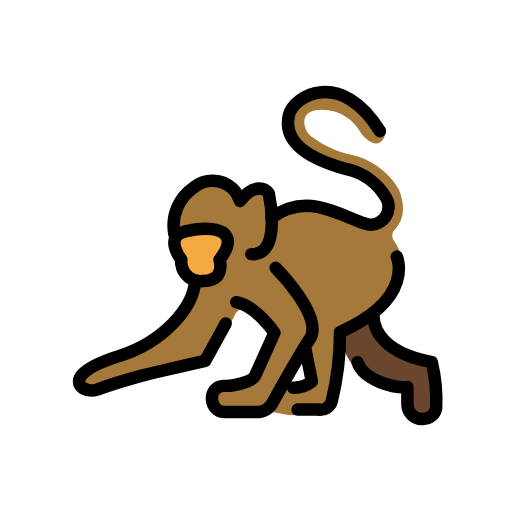
t = 0.00 s
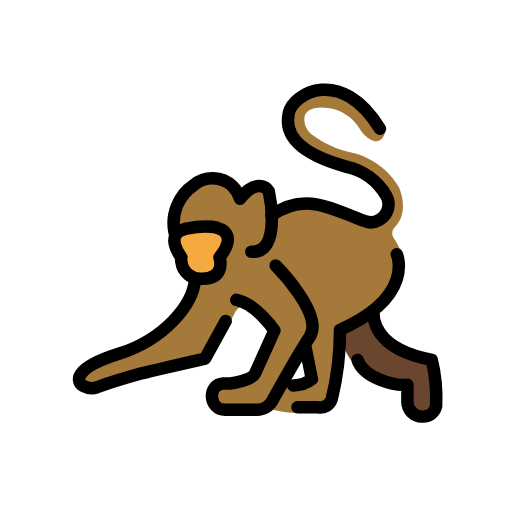
t = 0.48 s
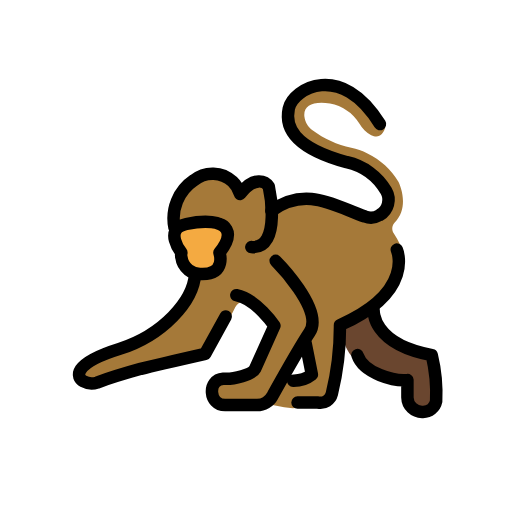
t = 1.43 s
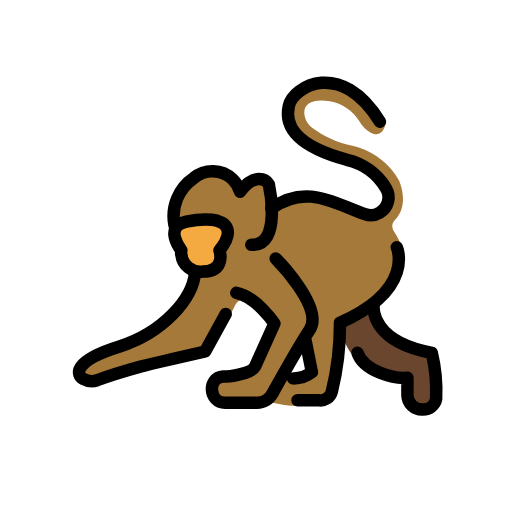
t = 1.90 s
t = 2.38 s: frame unchanged from t = 1.43 s, image omitted
t = 3.33 s: frame unchanged from t = 0.48 s, image omitted

The animated SVG that drew these frames (rendered in a browser with its animation timeline set to each time). Animation: 1 SMIL element (animateTransform=1); one cycle of 3.80 s, repeats indefinitely.

<?xml version='1.0' encoding='utf-8'?>
<svg xmlns="http://www.w3.org/2000/svg" id="emoji" viewBox="-5 -5 82 82" width="200" height="200" role="img">
  <title>OpenMoji: monkey</title><g><g id="color">
    <path fill="#a57939" d="m58.8883,25.3814c-.025-.055-.0499-.1014-.081-.1533-1.1738-1.9611-2.8971-3.5357-4.9573-4.5281-.8272-.4037-1.7002-.7059-2.6-.9-2.245-.4735-4.3604-1.4289-6.2-2.8-.724-.5174-1.196-1.3162-1.3-2.2-.2-1.8,1.4-2.5,4.1-2.1,1.9487.3541,3.6563,1.5168,4.7,3.2.4462.7963,1.1037,1.4538,1.9,1.9,1.3066.5939,1.9078-.2584,2.1805-1.0486.199-.5765.0014-1.215-.4865-1.581l-.822-.6165c-.048-.036-.0936-.075-.1366-.1168l-2.971-2.8907c-.4377-.4259-.9631-.7511-1.5396-.9528l-1.5129-.5295c-1.0479-.3668-2.1848-.3939-3.249-.0775l-1.1991.3565c-.5698.1694-1.0986.4545-1.5533.8374l-.8679.7308c-.2229.1877-.3819.4403-.4547.7225l-.2377.921c-.2859,1.1077-.0737,2.285.5809,3.2233l.6686.9583c.8501,1.2184,2.0215,2.1772,3.384,2.7695l2.5162,1.094,3.395,1.2901c1.059.4024,2.0257,1.015,2.8418,1.8009l.5565.5359c.5939.5719,1.026,1.2907,1.2526,2.0835h0c.2803.9811.0067,2.0371-.7148,2.7586h0c-.34.34-.8011.531-1.2819.531h-1.6815c-.1768,0-.3519-.0334-.5163-.0985l-3.4482-1.3649c-.7341-.2906-1.4913-.5188-2.2637-.6822l-1.3121-.2776c-1.77-.3744-3.6138-.1632-5.2533.6019l-.2734.1276c-.1324.0618-.2756.0973-.4215.1046h0c-.9101.0455-1.6261-.7674-1.4659-1.6645l.0944-.5285c.0586-.3284-.0308-.666-.2444-.9223l-.3242-.389c-.2148-.2577-.5329-.4067-.8683-.4067h-1.5693c-.2596,0-.5113.0894-.7128.2531h0c-.7275.5911-1.7871.5234-2.4335-.1553l-.624-.6552c-.1519-.1595-.3392-.2809-.5467-.3546h0c-1.7373-.6165-3.6684-.3153-5.1355.801l-.793.6034c-.9484.7216-1.6573,1.7124-2.0342,2.843l-.1907.572c-.4151,1.2453-.5407,2.569-.3672,3.8702l.115.8624c.0142.1063.0405.2107.0785.311l1.2918,3.414c.034.0897.077.1757.1285.2567l1.091,1.7144c.5866.9218.7059,2.0656.3223,3.0886h0c-.1923.5127-.4752.9866-.8352,1.3992l-1.6309,1.8688c-1.7336,1.9864-3.8328,3.6211-6.1835,4.815l-1.4534.7382c-.8579.4358-1.7377.8272-2.6358,1.1726l-2.2056.8483c-1.0806.4156-2.0408,1.0934-2.7942,1.9724h0c-.3721.4342-.3614,1.0779.025,1.4994h0c.2631.2871.6555.4184,1.0384.3478l5.8319-1.0767c.035-.0065.0698-.0143.1043-.0234l6.7483-1.7863,2.7967-.6315c2.1933-.4953,4.1308-1.7732,5.4496-3.5944l.9881-1.3646c.7753-1.0707,1.4488-2.2115,2.0117-3.4076h0c.3851-.8183,1.4324-1.0637,2.141-.5018l1.3778,1.0927c.0897.0712.1704.153.2402.2438l1.0156,1.3203c.5488.7134.7016,1.6551.4066,2.5055l-1.1826,3.4085c-.0298.0858-.0678.1686-.1136.247l-1.0223,1.7525c-.1969.3376-.5258.5778-.9074.6626l-2.7592.6132c-.754.1676-1.467.4838-2.0973.9303l-.3475.2461c-.6135.4346-.7753,1.2756-.3669,1.9068l.125.1932c.1569.2424.4006.4157.6811.4841l.7533.1837c1.9199.4683,3.9149.5422,5.8642.2173l.3947-.0658c.1659-.0277.3355-.0252.5005.0071l3.1086.6095c1.1438.2243,2.3251.1654,3.441-.1714l.7964-.2404c1.7474-.5275,3.1056-1.9089,3.6036-3.6649l.6116-2.1565c.325-1.146.5119-2.3268.5569-3.5172l.0605-1.6027c.0449-1.1901.6827-2.2786,1.6989-2.8996l1.4573-.8906c1.5217-.9299,2.7984-2.2109,3.7232-3.7356l1.0727-1.7685c.8058-1.3285,1.3511-2.7985,1.6065-4.3311l.041-.2461c.0471-.2824.0126-.5754-.1095-.8344-.2959-.6273-.6347-1.233-1.0141-1.8128-.3437-.5254-.3066-1.2352.1327-1.6838,2.3698-2.4203.9599-5.8523.7015-6.4215Zm-17.4654,30.6151l.9193-2.145c.4705-1.0978,2.0825-.9036,2.2788.2745l.1161.6966c.1202.7214-.334,1.4141-1.0435,1.5915l-1.5789.3947c-.4778.1194-.8858-.3596-.6918-.8123Z" />
    <path fill="#6a462f" d="m55.5091,46.316h0c-.0382.2481.0121.5016.1421.7163l.5923.9785c.9713,1.6047,2.4917,2.8026,4.2792,3.3713l2.625.8352c.7375.2347,1.2805.8641,1.4044,1.6281l.074.4566c.2156,1.3298.324,2.6748.324,4.0219v1.9377c0,.8635-.5402,1.6347-1.3517,1.9298h0c-.5406.1966-1.1388.1574-1.6491-.108h0c-1.0619-.5522-1.7785-1.5975-1.9107-2.787l-.016-.1441c-.1127-1.0145-.7223-1.9353-1.6569-2.3456-.0052-.0023-.0104-.0046-.0156-.0068-.2,0-7.1-3.7-7.1-3.7-.4554-.5942-.8108-1.2493-1.0598-1.9401-.6508-1.8057.1068-3.8207,1.7647-4.7878l1.9584-1.1424c.7771-.4533,1.7325.1971,1.5957,1.0863Z" />
    <path fill="#f4aa41" d="m26.3518,31.3281l2.6622.2476c.8209.0764,1.5311.6033,1.8422,1.3668l.2081.5108c.2447.6006.2133,1.2783-.0859,1.8536l-.6745,1.297c-.102.1962-.1741.4067-.2136.6243l-.0173.0949c-.188,1.0339-1.0779,1.7925-2.1286,1.8144l-1.3861.0289c-.9587.02-1.821-.5806-2.1347-1.4868l-.3409-.9847c-.0219-.0633-.0467-.1256-.0743-.1867l-.8544-1.8919c-.3137-.6945-.2474-1.5016.1753-2.1357h0c.3326-.4989.8537-.8413,1.4437-.9486l.9786-.1779c.1979-.036.3998-.0448.6001-.0262Z" />
  </g>
  <g id="line">
    <path fill="none" stroke="#000" stroke-linecap="round" stroke-linejoin="round" stroke-width="2" d="m55.85,16c-6.2-10.1-13.9-5.7-14.6-2.5-.6,2.8.5,6.2,9.3,8.6,2.6466.5943,4.928,2.26,6.3,4.6.7812,1.3525.318,3.0821-1.0345,3.8633-.0217.0125-.0435.0248-.0655.0367-.6957.4149-1.5431.4886-2.3.2-4.7-1.6-9.4-5-15-.9" />
    <path fill="none" stroke="#000" stroke-linecap="round" stroke-linejoin="round" stroke-width="2" d="m35.25,35.7c5,.3,2.8-9.7,2.8-9.7-.5-.8-2.3-1.8-4.6,1.2-.2163-.761-.6304-1.451-1.2-2-1.7261-1.6072-4.3739-1.6926-6.2-.2-2.4767,1.6721-3.7007,4.6727-3.1,7.6" />
    <path fill="none" stroke="#000" stroke-linecap="round" stroke-linejoin="round" stroke-width="2" d="m24.05,36.6s-3-3.8.8-4.6,5.3,0,5.3,0c0,0,3,.8,0,4.6,0,0,1.1,3.4-2.7,3.4-1.6722.2031-3.1924-.9879-3.3954-2.6601-.0016-.0133-.0031-.0266-.0046-.0399-.0882-.211-.0397-.4688,0-.7Z" />
    <path fill="none" stroke="#000" stroke-linecap="round" stroke-linejoin="round" stroke-width="2" d="m31.15,46.8l-3.3,6s-7.9,1.8-10.3,2.4c-1.8.5-5.4,1.6-7,2.2-.7302.2337-1.5239.1616-2.2-.2-1.1-.6-1.9-2.8,5.8-5.2,6.9-2.2,11.8-7.6,12.1-12" />
    <path fill="none" stroke="#000" stroke-linecap="round" stroke-linejoin="round" stroke-width="2" d="m39.15,37.9s7.9,7.9,5.4,11.5c-1.8,2.7-4.5,7.6-5.9,10.1-.4909.9247-1.4531,1.502-2.5,1.5h-5.1c-2.6,0-2.9-4-.3-4.2h.5c1.1,0,4.1-.6,4.6-1.6l3.1-6.9s-2.9-4.3-6.1-4.9" />
    <path fill="none" stroke="#000" stroke-linecap="round" stroke-linejoin="round" stroke-width="2" d="m58.55,36.1s3,6.7-9.1,12.1c.0179,3.706-.4187,7.4003-1.3,11-.2437.9779-1.2109,1.5934-2.2,1.4h-3.3" />
    <path fill="none" stroke="#000" stroke-linecap="round" stroke-linejoin="round" stroke-width="2" d="m52.25,53c1,3,6,4.2,8,4v2.8c.0264,1.2967,1.099,2.3265,2.3957,2.3001.0014,0,.0028,0,.0043,0h.1c1.0145.0027,1.8914-.7072,2.1-1.7.1194-2.4874-.1163-4.9791-.7-7.4-9.7-1.8-9.3-7.2-9.3-7.2" />
    <path fill="none" stroke="#000" stroke-linecap="round" stroke-linejoin="round" stroke-width="2" d="m41.95,57.1c1.0852.0216,2.1448-.3316,3-1l-1-5" />
  </g>
<animateTransform attributeName="transform" type="translate" values="0 0;0 -1.5;0 0" dur="3.8s" repeatCount="indefinite" /></g></svg>
